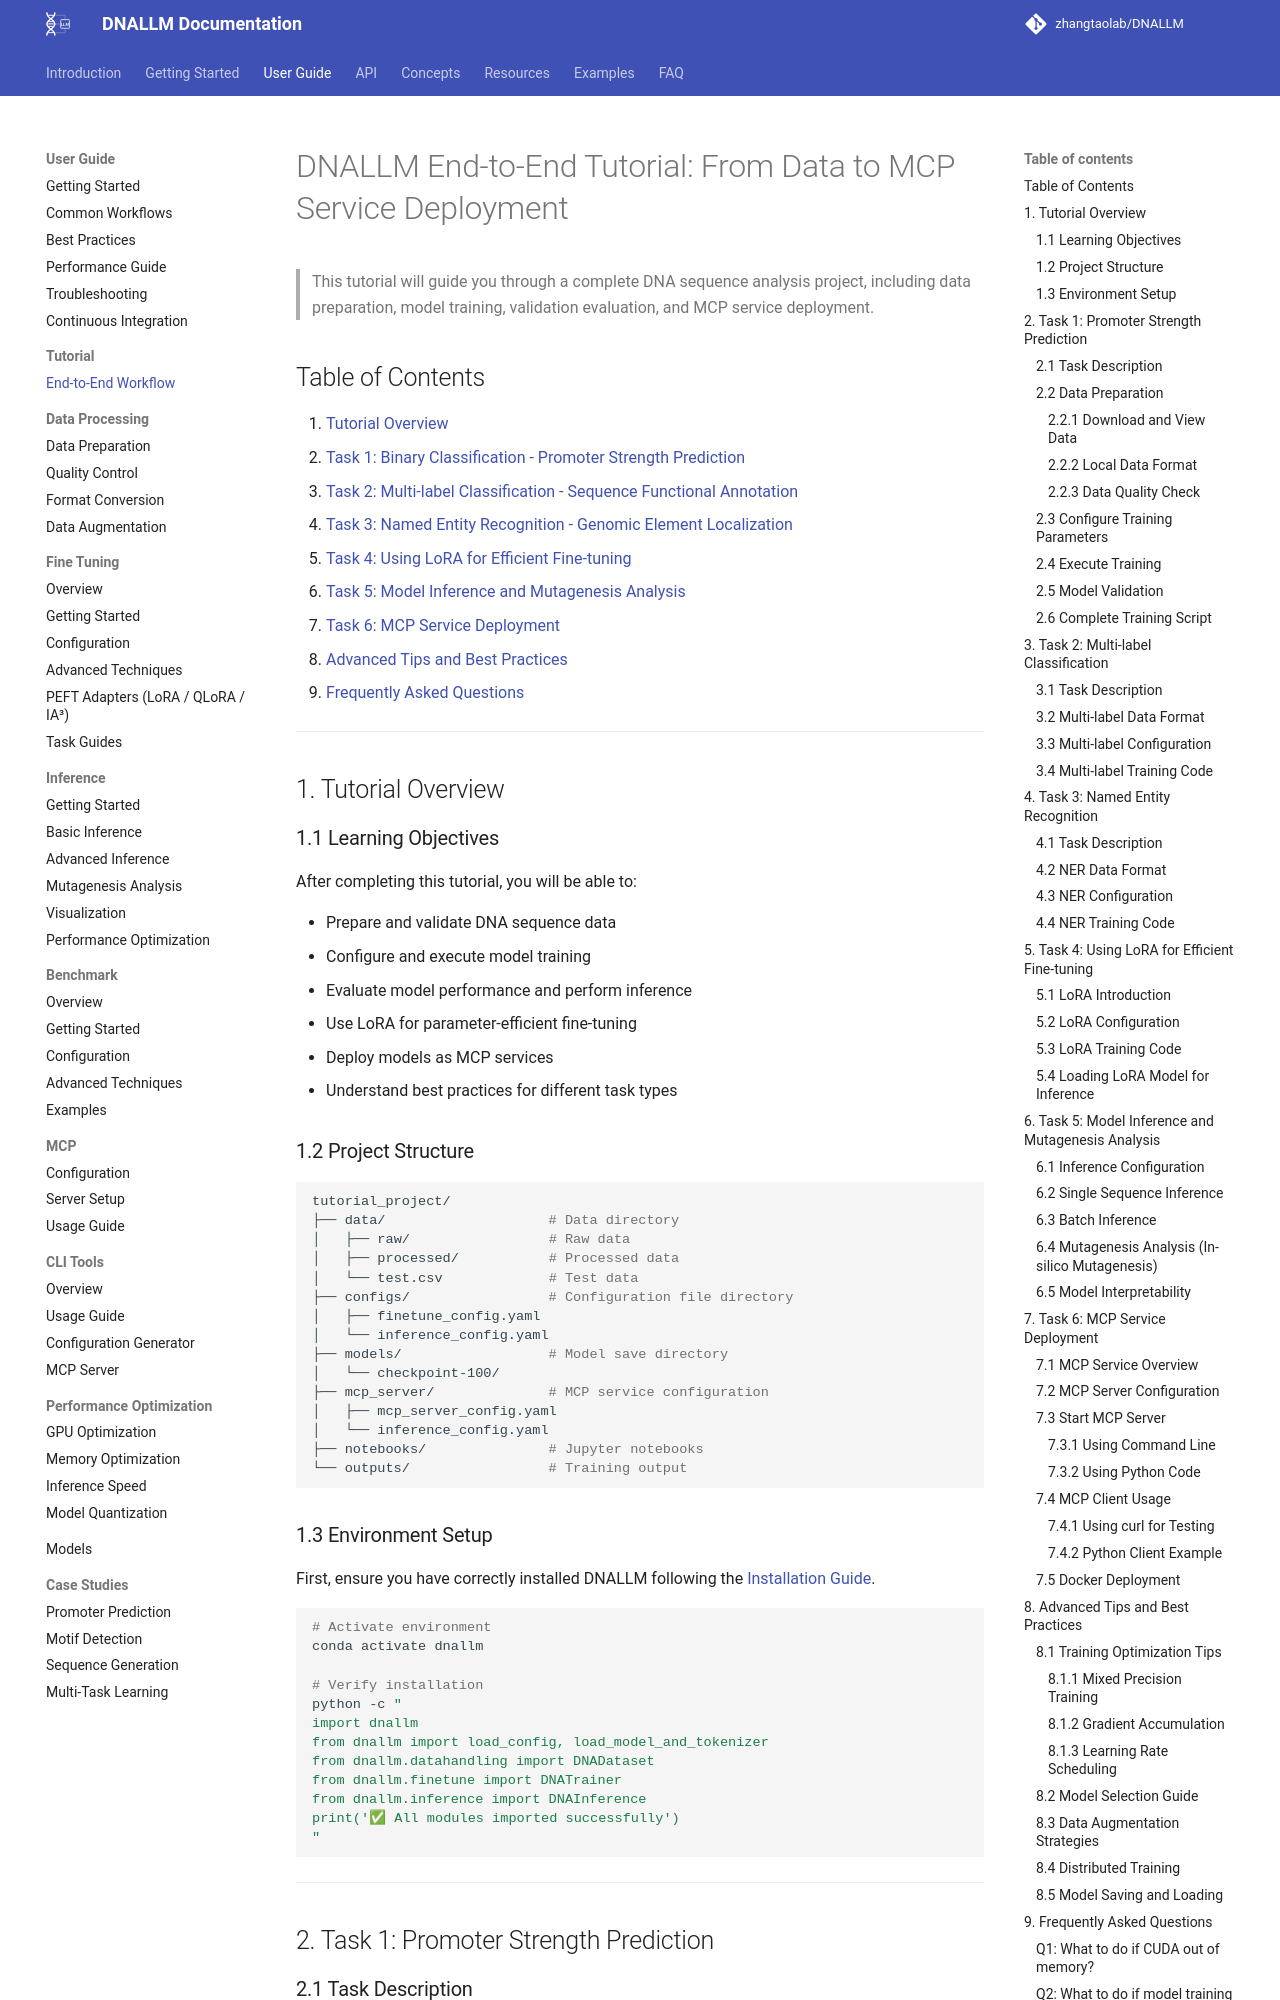

repository: zhangtaolab/DNALLM · page: user_guide/tutorial/end_to_end_workflow/index.html · generator: mkdocs

# DNALLM End-to-End Tutorial: From Data to MCP Service Deployment

> This tutorial will guide you through a complete DNA sequence analysis project, including data preparation, model training, validation evaluation, and MCP service deployment.

## Table of Contents

1. [Tutorial Overview](#1-tutorial-overview)
2. [Task 1: Binary Classification - Promoter Strength Prediction](#2-task-1-promoter-strength-prediction)
3. [Task 2: Multi-label Classification - Sequence Functional Annotation](#3-task-2-multi-label-classification)
4. [Task 3: Named Entity Recognition - Genomic Element Localization](#4-task-3-named-entity-recognition)
5. [Task 4: Using LoRA for Efficient Fine-tuning](#5-task-4-using-lora-for-efficient-fine-tuning)
6. [Task 5: Model Inference and Mutagenesis Analysis](#6-task-5-model-inference-and-mutagenesis-analysis)
7. [Task 6: MCP Service Deployment](#7-task-6-mcp-service-deployment)
8. [Advanced Tips and Best Practices](#8-advanced-tips-and-best-practices)
9. [Frequently Asked Questions](#9-frequently-asked-questions)

---

## 1. Tutorial Overview

### 1.1 Learning Objectives

After completing this tutorial, you will be able to:

- Prepare and validate DNA sequence data
- Configure and execute model training
- Evaluate model performance and perform inference
- Use LoRA for parameter-efficient fine-tuning
- Deploy models as MCP services
- Understand best practices for different task types

### 1.2 Project Structure

```bash
tutorial_project/
├── data/                    # Data directory
│   ├── raw/                 # Raw data
│   ├── processed/           # Processed data
│   └── test.csv             # Test data
├── configs/                 # Configuration file directory
│   ├── finetune_config.yaml
│   └── inference_config.yaml
├── models/                  # Model save directory
│   └── checkpoint-100/
├── mcp_server/              # MCP service configuration
│   ├── mcp_server_config.yaml
│   └── inference_config.yaml
├── notebooks/               # Jupyter notebooks
└── outputs/                 # Training output
```

### 1.3 Environment Setup

First, ensure you have correctly installed DNALLM following the [Installation Guide](../../getting_started/installation.md).

```bash
# Activate environment
conda activate dnallm

# Verify installation
python -c "
import dnallm
from dnallm import load_config, load_model_and_tokenizer
from dnallm.datahandling import DNADataset
from dnallm.finetune import DNATrainer
from dnallm.inference import DNAInference
print('✅ All modules imported successfully')
"
```

---

## 2. Task 1: Promoter Strength Prediction
